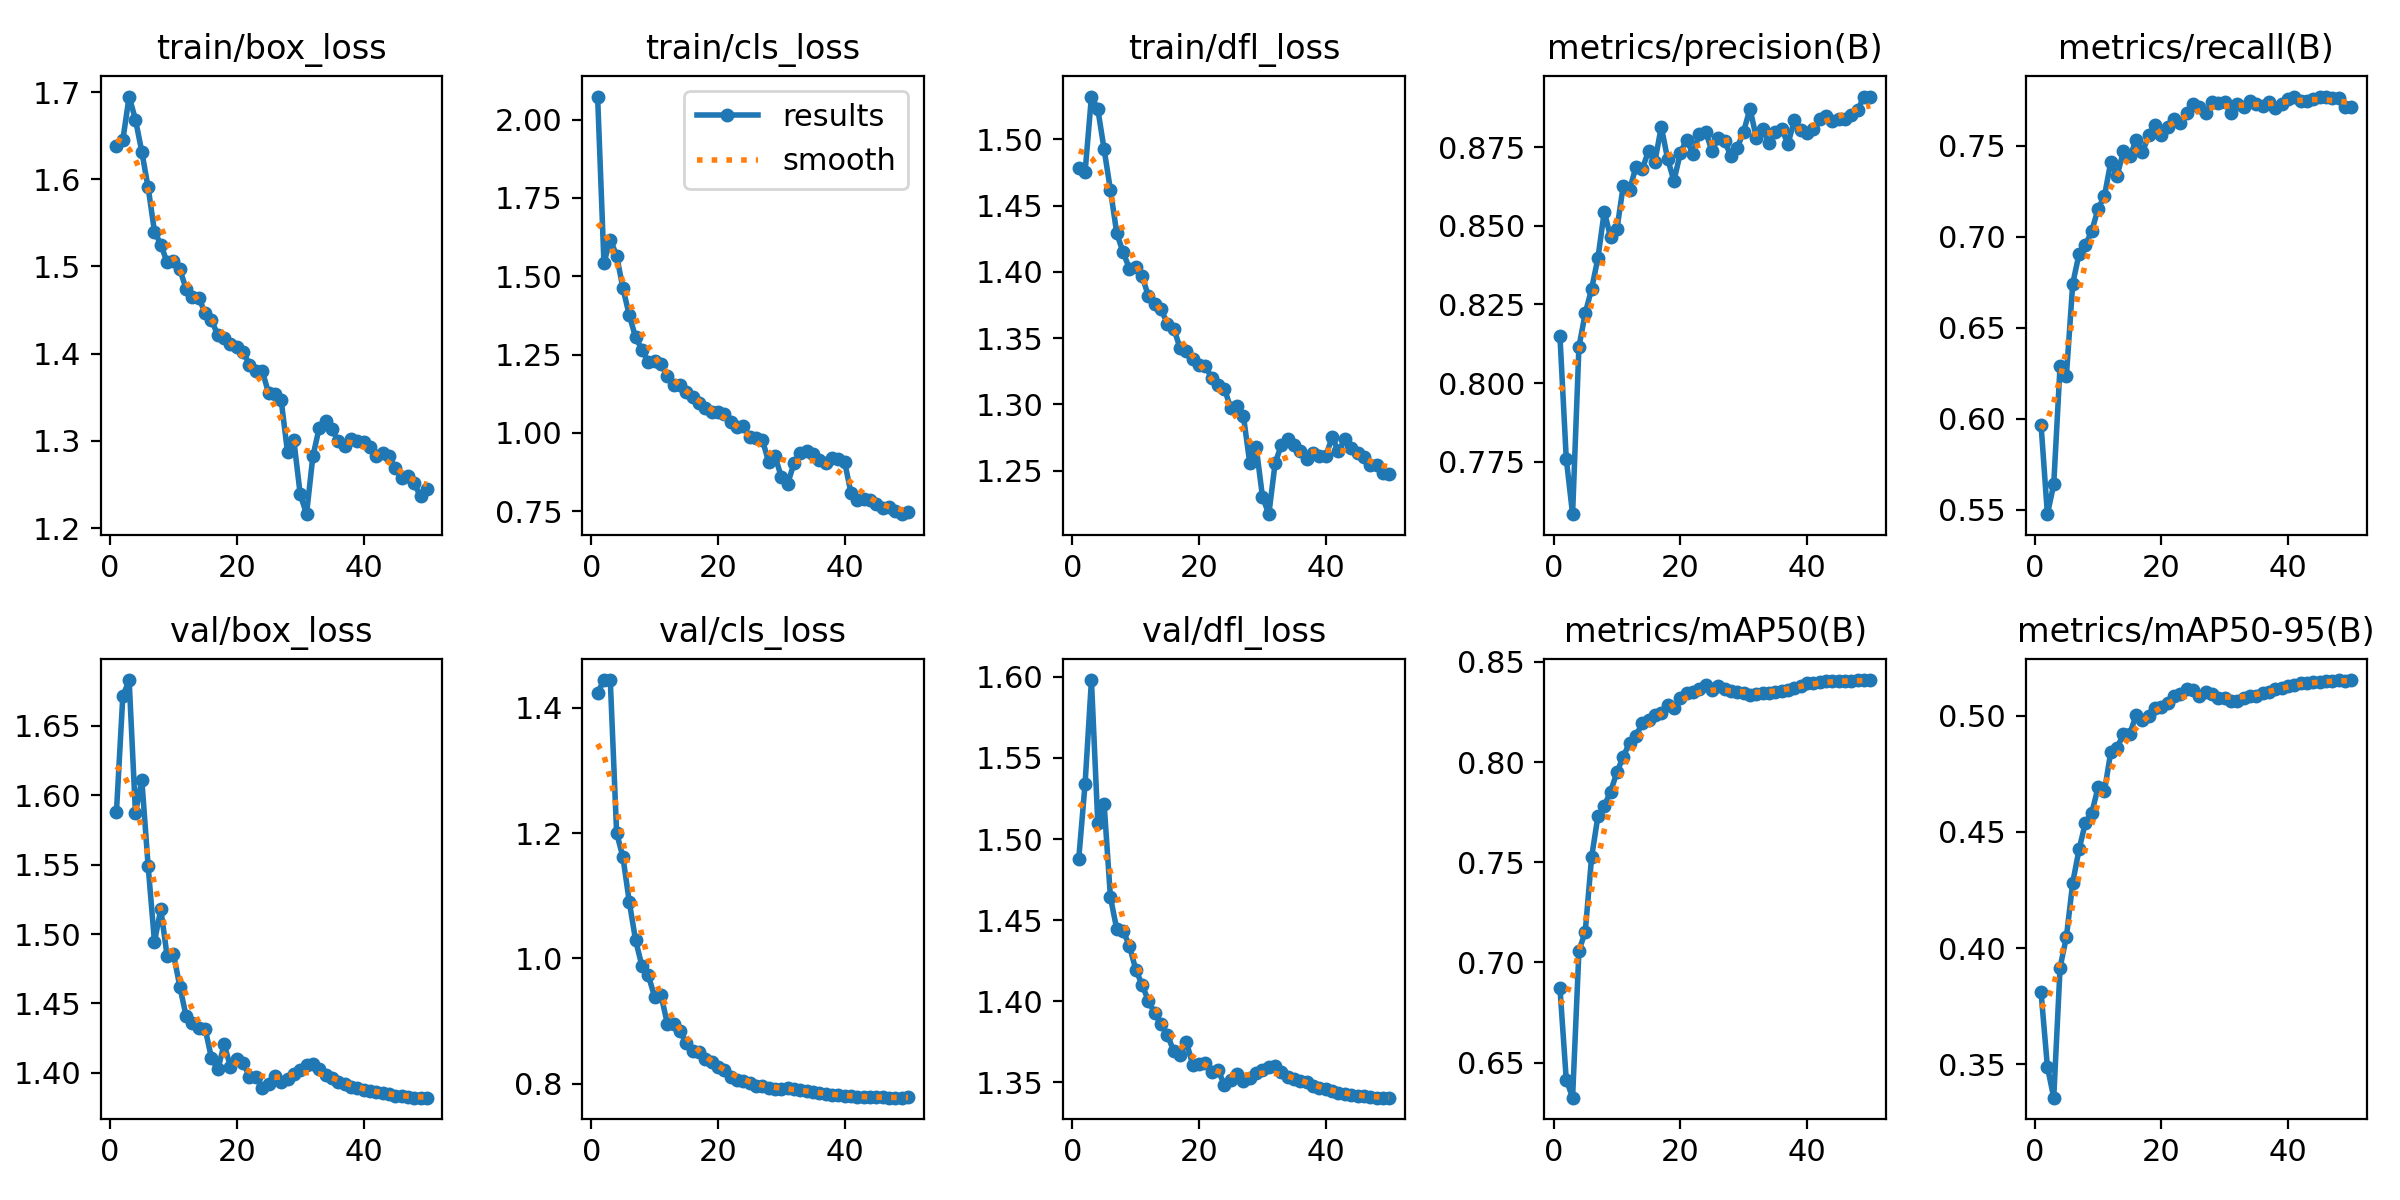

The table this chart was drawn from, first rows:
epoch, time, train/box_loss, train/cls_loss, train/dfl_loss, metrics/precision(B), metrics/recall(B), metrics/mAP50(B), metrics/mAP50-95(B), val/box_loss, val/cls_loss, val/dfl_loss, lr/pg0, lr/pg1, lr/pg2, lr/pg3, lr/pg4, lr/pg5, lr/pg6, lr/pg7
1, 5244, 1.638, 2.074, 1.478, 0.8151, 0.5966, 0.6875, 0.3809, 1.588, 1.424, 1.488, 0.009994, 0.003331, 0.009994, 0.003331, 0.009994, 0.003331, 0.009994, 0.003331
2, 9811, 1.645, 1.542, 1.475, 0.776, 0.5476, 0.6415, 0.3489, 1.671, 1.444, 1.534, 0.0196, 0.006533, 0.0196, 0.006533, 0.0196, 0.006533, 0.0196, 0.006533
3, 3648, 1.695, 1.617, 1.532, 0.7583, 0.564, 0.6325, 0.3356, 1.683, 1.444, 1.598, 0.02881, 0.009602, 0.02881, 0.009602, 0.02881, 0.009602, 0.02881, 0.009602
4, 3484, 1.668, 1.566, 1.523, 0.8115, 0.629, 0.7057, 0.3916, 1.587, 1.2, 1.51, 0.02822, 0.009406, 0.02822, 0.009406, 0.02822, 0.009406, 0.02822, 0.009406
5, 6960, 1.632, 1.461, 1.493, 0.8222, 0.6236, 0.7154, 0.4048, 1.611, 1.161, 1.522, 0.02762, 0.009208, 0.02762, 0.009208, 0.02762, 0.009208, 0.02762, 0.009208
6, 10456, 1.591, 1.376, 1.462, 0.8299, 0.6742, 0.7524, 0.4282, 1.549, 1.09, 1.464, 0.02703, 0.00901, 0.02703, 0.00901, 0.02703, 0.00901, 0.02703, 0.00901
7, 3485, 1.54, 1.305, 1.429, 0.8397, 0.6906, 0.773, 0.4425, 1.494, 1.029, 1.444, 0.02644, 0.008812, 0.02644, 0.008812, 0.02644, 0.008812, 0.02644, 0.008812
8, 6951, 1.525, 1.266, 1.415, 0.8545, 0.6954, 0.7781, 0.454, 1.518, 0.9877, 1.443, 0.02584, 0.008614, 0.02584, 0.008614, 0.02584, 0.008614, 0.02584, 0.008614
9, 10418, 1.505, 1.225, 1.403, 0.8464, 0.7031, 0.7853, 0.4582, 1.484, 0.9728, 1.434, 0.02525, 0.008416, 0.02525, 0.008416, 0.02525, 0.008416, 0.02525, 0.008416
10, 13888, 1.506, 1.229, 1.404, 0.8489, 0.7154, 0.7949, 0.4692, 1.486, 0.9386, 1.419, 0.02465, 0.008218, 0.02465, 0.008218, 0.02465, 0.008218, 0.02465, 0.008218
11, 17357, 1.497, 1.219, 1.397, 0.8627, 0.7222, 0.8028, 0.4675, 1.462, 0.9418, 1.41, 0.02406, 0.00802, 0.02406, 0.00802, 0.02406, 0.00802, 0.02406, 0.00802
12, 20828, 1.474, 1.183, 1.382, 0.8615, 0.7409, 0.8097, 0.4845, 1.441, 0.8959, 1.4, 0.02347, 0.007822, 0.02347, 0.007822, 0.02347, 0.007822, 0.02347, 0.007822
13, 24297, 1.465, 1.153, 1.376, 0.8687, 0.7333, 0.8129, 0.4861, 1.436, 0.8947, 1.392, 0.02287, 0.007624, 0.02287, 0.007624, 0.02287, 0.007624, 0.02287, 0.007624
14, 27767, 1.464, 1.152, 1.372, 0.8681, 0.7469, 0.8197, 0.4923, 1.433, 0.8837, 1.386, 0.02228, 0.007426, 0.02228, 0.007426, 0.02228, 0.007426, 0.02228, 0.007426
15, 31237, 1.447, 1.13, 1.361, 0.8738, 0.7441, 0.8208, 0.4921, 1.432, 0.8644, 1.379, 0.02168, 0.007228, 0.02168, 0.007228, 0.02168, 0.007228, 0.02168, 0.007228
16, 34709, 1.439, 1.113, 1.357, 0.8704, 0.7528, 0.8234, 0.5004, 1.411, 0.8524, 1.369, 0.02109, 0.00703, 0.02109, 0.00703, 0.02109, 0.00703, 0.02109, 0.00703
17, 3529, 1.421, 1.094, 1.343, 0.8815, 0.7464, 0.8245, 0.4981, 1.403, 0.8508, 1.367, 0.0205, 0.006832, 0.0205, 0.006832, 0.0205, 0.006832, 0.0205, 0.006832
18, 7036, 1.418, 1.079, 1.34, 0.8712, 0.7557, 0.8285, 0.5, 1.421, 0.8388, 1.375, 0.0199, 0.006634, 0.0199, 0.006634, 0.0199, 0.006634, 0.0199, 0.006634
19, 10550, 1.411, 1.067, 1.334, 0.8643, 0.7615, 0.827, 0.5032, 1.404, 0.8351, 1.361, 0.01931, 0.006436, 0.01931, 0.006436, 0.01931, 0.006436, 0.01931, 0.006436
20, 14064, 1.408, 1.067, 1.33, 0.8731, 0.756, 0.8319, 0.5038, 1.41, 0.8273, 1.361, 0.01871, 0.006238, 0.01871, 0.006238, 0.01871, 0.006238, 0.01871, 0.006238
21, 17590, 1.402, 1.06, 1.329, 0.8773, 0.7602, 0.8345, 0.5057, 1.407, 0.8215, 1.362, 0.01812, 0.00604, 0.01812, 0.00604, 0.01812, 0.00604, 0.01812, 0.00604
22, 21102, 1.387, 1.036, 1.32, 0.8729, 0.7644, 0.8349, 0.5086, 1.397, 0.8107, 1.356, 0.01753, 0.005842, 0.01753, 0.005842, 0.01753, 0.005842, 0.01753, 0.005842
23, 24616, 1.381, 1.017, 1.315, 0.8793, 0.7622, 0.8365, 0.5093, 1.397, 0.806, 1.357, 0.01693, 0.005644, 0.01693, 0.005644, 0.01693, 0.005644, 0.01693, 0.005644
24, 28123, 1.38, 1.021, 1.312, 0.88, 0.7677, 0.8386, 0.5115, 1.389, 0.805, 1.348, 0.01634, 0.005446, 0.01634, 0.005446, 0.01634, 0.005446, 0.01634, 0.005446
25, 3536, 1.355, 0.9868, 1.297, 0.8737, 0.7727, 0.836, 0.511, 1.392, 0.8007, 1.352, 0.01574, 0.005248, 0.01574, 0.005248, 0.01574, 0.005248, 0.01574, 0.005248
26, 7049, 1.354, 0.9838, 1.299, 0.878, 0.771, 0.838, 0.5085, 1.398, 0.7969, 1.355, 0.01515, 0.00505, 0.01515, 0.00505, 0.01515, 0.00505, 0.01515, 0.00505
27, 10574, 1.347, 0.9784, 1.291, 0.877, 0.7679, 0.8363, 0.5101, 1.393, 0.7966, 1.351, 0.01456, 0.004852, 0.01456, 0.004852, 0.01456, 0.004852, 0.01456, 0.004852
28, 3521, 1.287, 0.9064, 1.256, 0.8721, 0.7737, 0.8357, 0.5096, 1.395, 0.7931, 1.352, 0.01396, 0.004654, 0.01396, 0.004654, 0.01396, 0.004654, 0.01396, 0.004654
29, 7011, 1.301, 0.9268, 1.268, 0.8748, 0.7732, 0.835, 0.5079, 1.399, 0.7915, 1.356, 0.01337, 0.004456, 0.01337, 0.004456, 0.01337, 0.004456, 0.01337, 0.004456
30, 3527, 1.239, 0.8585, 1.23, 0.8799, 0.7741, 0.8345, 0.5076, 1.402, 0.7916, 1.358, 0.01277, 0.004258, 0.01277, 0.004258, 0.01277, 0.004258, 0.01277, 0.004258
31, 3538, 1.216, 0.8376, 1.217, 0.8872, 0.7678, 0.8336, 0.5063, 1.406, 0.7931, 1.359, 0.01218, 0.00406, 0.01218, 0.00406, 0.01218, 0.00406, 0.01218, 0.00406
32, 7054, 1.282, 0.9028, 1.256, 0.878, 0.7727, 0.8343, 0.5065, 1.406, 0.7919, 1.36, 0.01159, 0.003862, 0.01159, 0.003862, 0.01159, 0.003862, 0.01159, 0.003862
33, 10570, 1.315, 0.9342, 1.27, 0.8808, 0.771, 0.8343, 0.5076, 1.403, 0.7902, 1.357, 0.01099, 0.003664, 0.01099, 0.003664, 0.01099, 0.003664, 0.01099, 0.003664
34, 14088, 1.323, 0.9414, 1.274, 0.8762, 0.7746, 0.8346, 0.5085, 1.399, 0.7888, 1.353, 0.0104, 0.003466, 0.0104, 0.003466, 0.0104, 0.003466, 0.0104, 0.003466
35, 17603, 1.314, 0.9339, 1.27, 0.8798, 0.773, 0.8349, 0.5087, 1.396, 0.7863, 1.352, 0.009804, 0.003268, 0.009804, 0.003268, 0.009804, 0.003268, 0.009804, 0.003268
36, 21115, 1.299, 0.9132, 1.265, 0.8808, 0.7715, 0.8355, 0.5098, 1.394, 0.7848, 1.351, 0.00921, 0.00307, 0.00921, 0.00307, 0.00921, 0.00307, 0.00921, 0.00307
37, 24626, 1.294, 0.9025, 1.259, 0.876, 0.7741, 0.8359, 0.5103, 1.392, 0.7834, 1.35, 0.008616, 0.002872, 0.008616, 0.002872, 0.008616, 0.002872, 0.008616, 0.002872
38, 28137, 1.302, 0.9184, 1.263, 0.8835, 0.7707, 0.8371, 0.5116, 1.39, 0.782, 1.348, 0.008022, 0.002674, 0.008022, 0.002674, 0.008022, 0.002674, 0.008022, 0.002674
39, 31649, 1.299, 0.915, 1.261, 0.8805, 0.7728, 0.838, 0.5121, 1.389, 0.7816, 1.347, 0.007428, 0.002476, 0.007428, 0.002476, 0.007428, 0.002476, 0.007428, 0.002476
40, 35160, 1.299, 0.9063, 1.261, 0.8796, 0.7755, 0.8393, 0.513, 1.388, 0.7807, 1.346, 0.006834, 0.002278, 0.006834, 0.002278, 0.006834, 0.002278, 0.006834, 0.002278
41, 38640, 1.293, 0.8075, 1.275, 0.8809, 0.7765, 0.8395, 0.5134, 1.387, 0.7801, 1.345, 0.00624, 0.00208, 0.00624, 0.00208, 0.00624, 0.00208, 0.00624, 0.00208
42, 42124, 1.283, 0.7869, 1.265, 0.8841, 0.7745, 0.8399, 0.514, 1.386, 0.7793, 1.344, 0.005646, 0.001882, 0.005646, 0.001882, 0.005646, 0.001882, 0.005646, 0.001882
43, 3529, 1.286, 0.7873, 1.274, 0.8848, 0.7746, 0.8403, 0.5144, 1.385, 0.7789, 1.343, 0.005052, 0.001684, 0.005052, 0.001684, 0.005052, 0.001684, 0.005052, 0.001684
44, 7030, 1.282, 0.7847, 1.267, 0.8834, 0.7758, 0.8404, 0.5145, 1.385, 0.7784, 1.342, 0.004458, 0.001486, 0.004458, 0.001486, 0.004458, 0.001486, 0.004458, 0.001486
45, 10489, 1.269, 0.7725, 1.264, 0.8841, 0.777, 0.8405, 0.5148, 1.383, 0.7781, 1.342, 0.003864, 0.001288, 0.003864, 0.001288, 0.003864, 0.001288, 0.003864, 0.001288
46, 3562, 1.258, 0.7606, 1.26, 0.884, 0.7765, 0.8404, 0.5149, 1.383, 0.7781, 1.341, 0.00327, 0.00109, 0.00327, 0.00109, 0.00327, 0.00109, 0.00327, 0.00109
47, 7038, 1.26, 0.7639, 1.254, 0.8851, 0.7764, 0.8405, 0.515, 1.383, 0.7779, 1.341, 0.002676, 0.000892, 0.002676, 0.000892, 0.002676, 0.000892, 0.002676, 0.000892
48, 10493, 1.251, 0.7519, 1.254, 0.8867, 0.776, 0.8409, 0.5153, 1.382, 0.7776, 1.341, 0.002082, 0.000694, 0.002082, 0.000694, 0.002082, 0.000694, 0.002082, 0.000694
49, 3650, 1.236, 0.7403, 1.249, 0.8911, 0.7712, 0.8408, 0.5152, 1.382, 0.7778, 1.341, 0.001488, 0.000496, 0.001488, 0.000496, 0.001488, 0.000496, 0.001488, 0.000496
50, 7126, 1.244, 0.7477, 1.248, 0.8911, 0.7713, 0.841, 0.5154, 1.382, 0.778, 1.34, 0.000894, 0.000298, 0.000894, 0.000298, 0.000894, 0.000298, 0.000894, 0.000298
